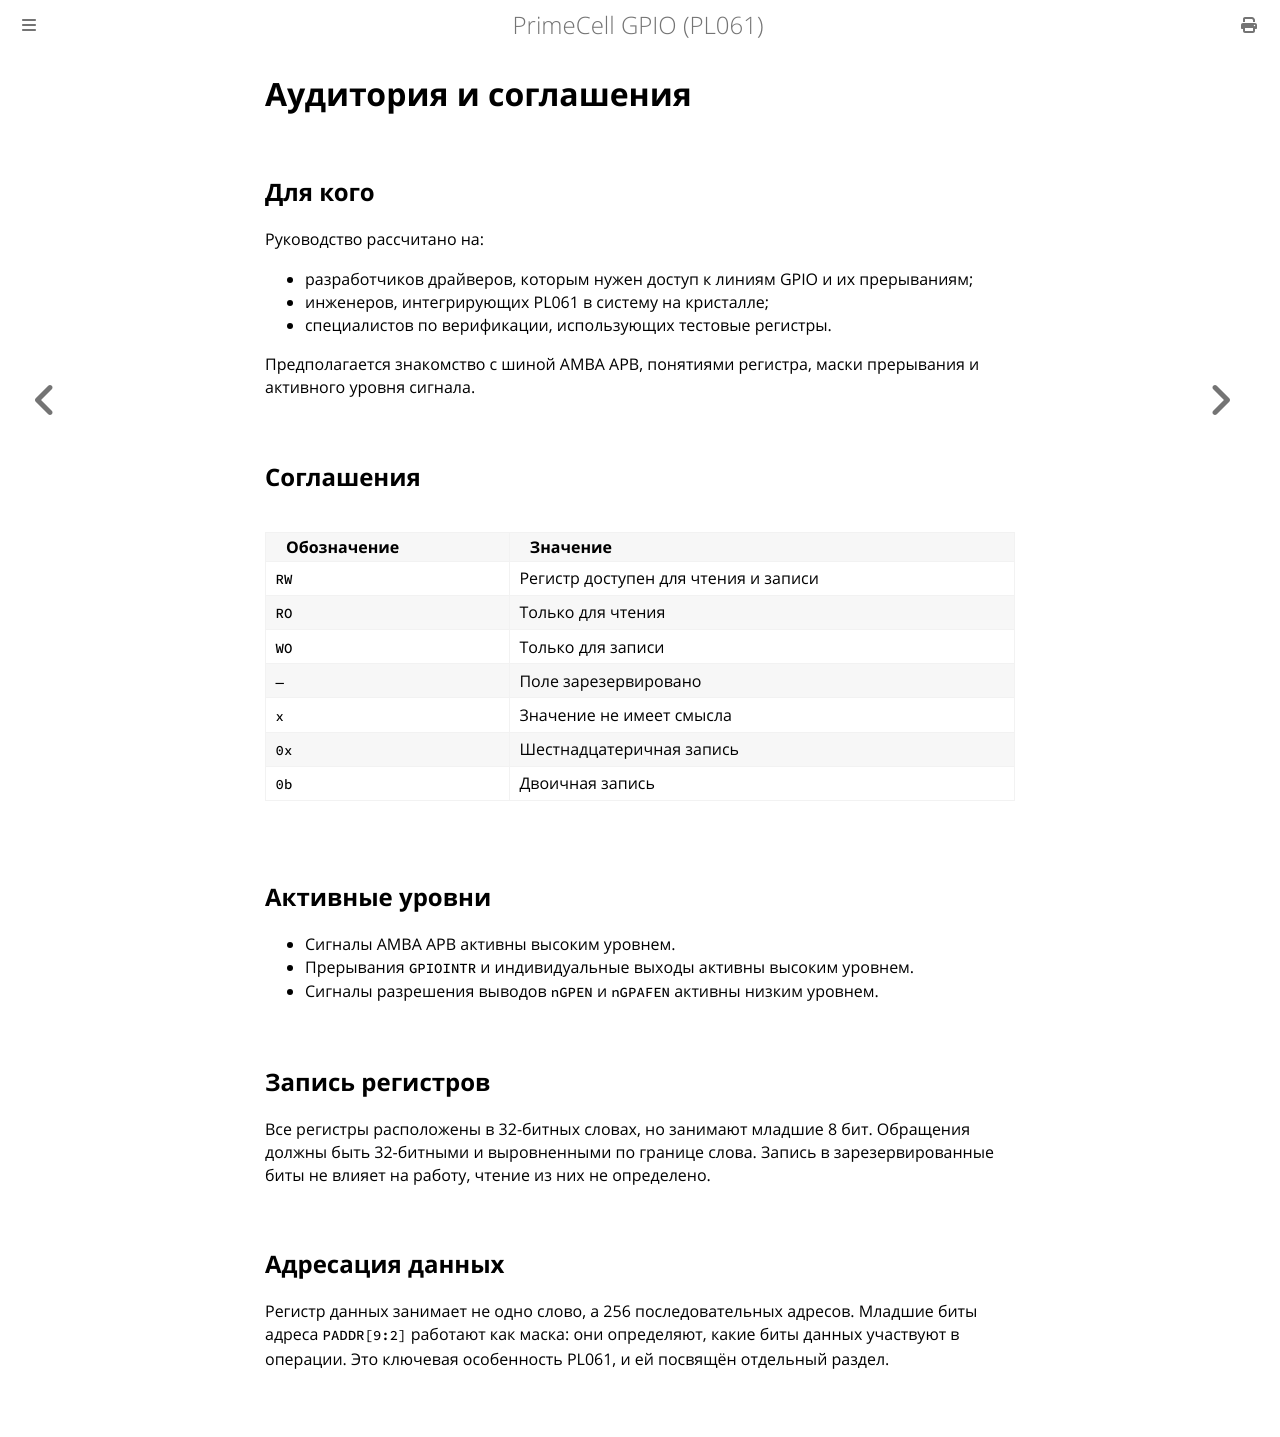

repository: MiCkEyZzZ/pl061 · page: preface-audience.html · generator: mdbook

# Аудитория и соглашения

## Для кого

Руководство рассчитано на:

- разработчиков драйверов, которым нужен доступ к линиям GPIO
  и их прерываниям;
- инженеров, интегрирующих PL061 в систему на кристалле;
- специалистов по верификации, использующих тестовые регистры.

Предполагается знакомство с шиной AMBA APB, понятиями регистра,
маски прерывания и активного уровня сигнала.

## Соглашения

| Обозначение | Значение |
|-------------|----------|
| `RW` | Регистр доступен для чтения и записи |
| `RO` | Только для чтения |
| `WO` | Только для записи |
| `—` | Поле зарезервировано |
| `x` | Значение не имеет смысла |
| `0x` | Шестнадцатеричная запись |
| `0b` | Двоичная запись |

## Активные уровни

- Сигналы AMBA APB активны высоким уровнем.
- Прерывания `GPIOINTR` и индивидуальные выходы активны высоким
  уровнем.
- Сигналы разрешения выводов `nGPEN` и `nGPAFEN` активны низким
  уровнем.

## Запись регистров

Все регистры расположены в 32-битных словах, но занимают младшие
8 бит. Обращения должны быть 32-битными и выровненными по границе
слова. Запись в зарезервированные биты не влияет на работу, чтение
из них не определено.

## Адресация данных

Регистр данных занимает не одно слово, а 256 последовательных
адресов. Младшие биты адреса `PADDR[9:2]` работают как маска:
они определяют, какие биты данных участвуют в операции. Это
ключевая особенность PL061, и ей посвящён отдельный раздел.
